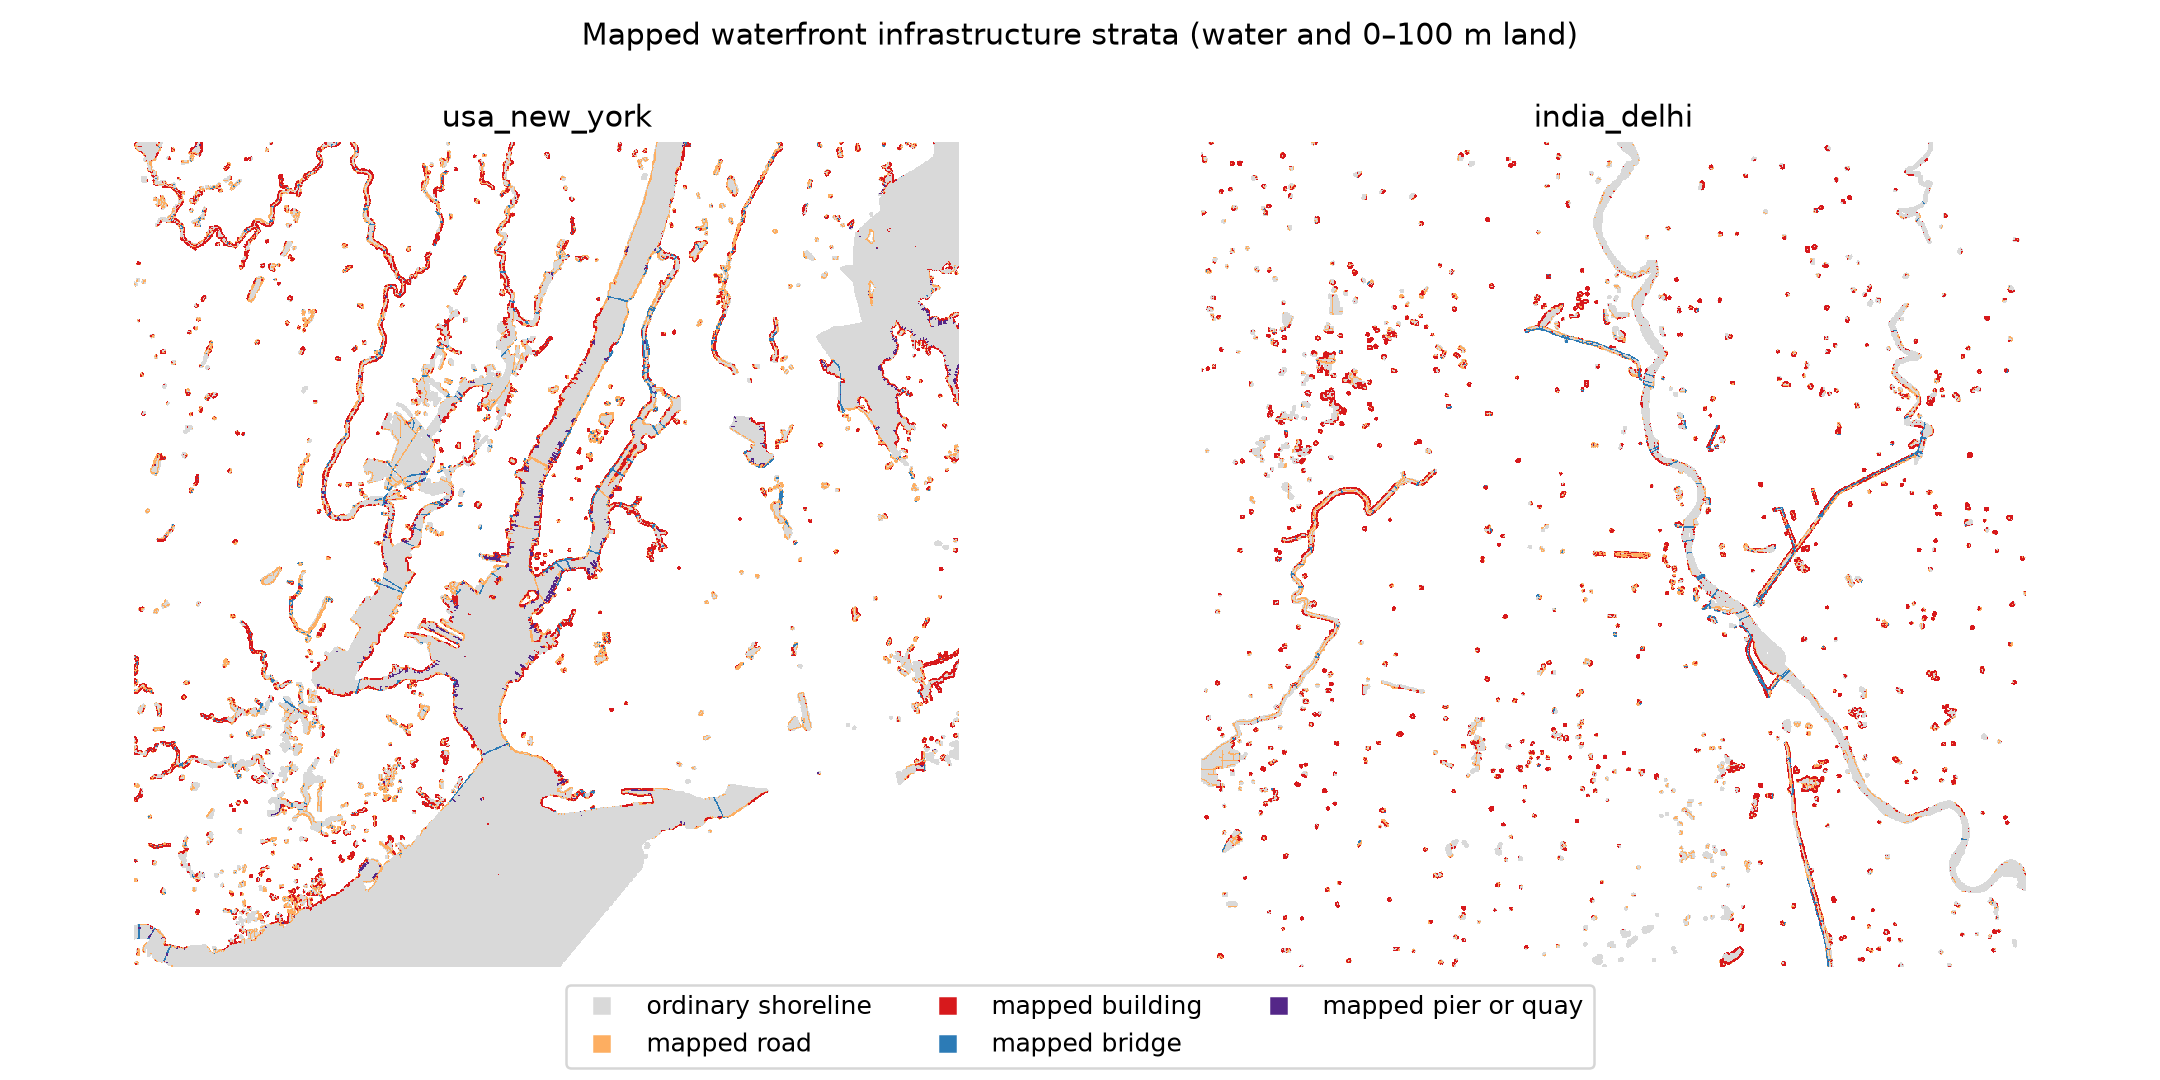

Source data for this figure (header and first rows):
city_id, configuration, proxy, water_variant, reference_configuration, side, stratum, comparison_pixel_count, allocation_sum, allocation_mean, reference_allocation_sum, difference_sum, difference_mean, difference_mean_absolute
usa_new_york, direct_upsample, , , direct_upsample, mapped_water, mapped_pier_or_quay, 12980, 786923, 60.63, 786923, 0.0, 0.0, 0.0
usa_new_york, direct_upsample, , , direct_upsample, mapped_water, mapped_bridge, 14103, 747716, 53.02, 747716, 0.0, 0.0, 0.0
usa_new_york, direct_upsample, , , direct_upsample, mapped_water, mapped_building, 1213, 102014, 84.1, 102014, 0.0, 0.0, 0.0
usa_new_york, direct_upsample, , , direct_upsample, mapped_water, mapped_road, 3992, 238236, 59.68, 238236, 0.0, 0.0, 0.0
usa_new_york, direct_upsample, , , direct_upsample, mapped_water, ordinary_shoreline, 4196603, 62863630, 14.98, 62863630, 0.0, 0.0, 0.0
usa_new_york, direct_upsample, , , direct_upsample, adjacent_land_0_100m, mapped_pier_or_quay, 6737, 512032, 76, 512032, 0.0, 0.0, 0.0
usa_new_york, direct_upsample, , , direct_upsample, adjacent_land_0_100m, mapped_bridge, 24910, 1874013, 75.23, 1874013, 0.0, 0.0, 0.0
usa_new_york, direct_upsample, , , direct_upsample, adjacent_land_0_100m, mapped_building, 212221, 13740291, 64.75, 13740291, 0.0, 0.0, 0.0
usa_new_york, direct_upsample, , , direct_upsample, adjacent_land_0_100m, mapped_road, 330089, 18947899, 57.4, 18947899, 0.0, 0.0, 0.0
usa_new_york, direct_upsample, , , direct_upsample, adjacent_land_0_100m, ordinary_shoreline, 1057177, 43425147, 41.08, 43425147, 0.0, 0.0, 0.0
usa_new_york, uniform_normalized_convolution, , , direct_upsample, mapped_water, mapped_pier_or_quay, 12343, 703097, 56.96, 710265, -7168, -0.5807, 9.968
usa_new_york, uniform_normalized_convolution, , , direct_upsample, mapped_water, mapped_bridge, 13945, 743826, 53.34, 735702, 8125, 0.5826, 7.058
usa_new_york, uniform_normalized_convolution, , , direct_upsample, mapped_water, mapped_building, 1138, 91569, 80.47, 92923, -1354, -1.19, 12.1
usa_new_york, uniform_normalized_convolution, , , direct_upsample, mapped_water, mapped_road, 3397, 202588, 59.64, 192945, 9644, 2.839, 10.17
usa_new_york, uniform_normalized_convolution, , , direct_upsample, mapped_water, ordinary_shoreline, 4142966, 65109703, 15.72, 60076529, 5033174, 1.215, 2.857
usa_new_york, uniform_normalized_convolution, , , direct_upsample, adjacent_land_0_100m, mapped_pier_or_quay, 6597, 483624, 73.31, 495603, -11980, -1.816, 12.79
usa_new_york, uniform_normalized_convolution, , , direct_upsample, adjacent_land_0_100m, mapped_bridge, 24469, 1798229, 73.49, 1829850, -31622, -1.292, 8.807
usa_new_york, uniform_normalized_convolution, , , direct_upsample, adjacent_land_0_100m, mapped_building, 208141, 12969923, 62.31, 13245180, -275257, -1.322, 7.778
usa_new_york, uniform_normalized_convolution, , , direct_upsample, adjacent_land_0_100m, mapped_road, 323740, 18102334, 55.92, 18165264, -62930, -0.1944, 7.271
usa_new_york, uniform_normalized_convolution, , , direct_upsample, adjacent_land_0_100m, ordinary_shoreline, 1051195, 43831624, 41.7, 42864374, 967250, 0.9201, 5.937
usa_new_york, built_form_primary__no_water_prior__circ…, built_form_primary, no_water_prior, built_form_primary__no_water_prior, mapped_water, mapped_pier_or_quay, 12343, 411621, 33.35, 411621, 0.0, 0.0, 0.0
usa_new_york, built_form_primary__no_water_prior__circ…, built_form_primary, no_water_prior, built_form_primary__no_water_prior, mapped_water, mapped_bridge, 13945, 978412, 70.16, 978412, 0.0, 0.0, 0.0
usa_new_york, built_form_primary__no_water_prior__circ…, built_form_primary, no_water_prior, built_form_primary__no_water_prior, mapped_water, mapped_building, 1138, 210742, 185.2, 210742, 0.0, 0.0, 0.0
usa_new_york, built_form_primary__no_water_prior__circ…, built_form_primary, no_water_prior, built_form_primary__no_water_prior, mapped_water, mapped_road, 3397, 272957, 80.35, 272957, 0.0, 0.0, 0.0
usa_new_york, built_form_primary__no_water_prior__circ…, built_form_primary, no_water_prior, built_form_primary__no_water_prior, mapped_water, ordinary_shoreline, 4142966, 35654753, 8.606, 35654753, 0.0, 0.0, 0.0
usa_new_york, built_form_primary__no_water_prior__circ…, built_form_primary, no_water_prior, built_form_primary__no_water_prior, adjacent_land_0_100m, mapped_pier_or_quay, 6597, 745778, 113, 745778, 0.0, 0.0, 0.0
usa_new_york, built_form_primary__no_water_prior__circ…, built_form_primary, no_water_prior, built_form_primary__no_water_prior, adjacent_land_0_100m, mapped_bridge, 24469, 2271778, 92.84, 2271778, 0.0, 0.0, 0.0
usa_new_york, built_form_primary__no_water_prior__circ…, built_form_primary, no_water_prior, built_form_primary__no_water_prior, adjacent_land_0_100m, mapped_building, 208141, 29150998, 140.1, 29150998, 0.0, 0.0, 0.0
usa_new_york, built_form_primary__no_water_prior__circ…, built_form_primary, no_water_prior, built_form_primary__no_water_prior, adjacent_land_0_100m, mapped_road, 323740, 25258402, 78.02, 25258402, 0.0, 0.0, 0.0
usa_new_york, built_form_primary__no_water_prior__circ…, built_form_primary, no_water_prior, built_form_primary__no_water_prior, adjacent_land_0_100m, ordinary_shoreline, 1051195, 14031064, 13.35, 14031064, 0.0, 0.0, 0.0
usa_new_york, built_form_primary__persistent_only_soft…, built_form_primary, persistent_only_soft, built_form_primary__no_water_prior, mapped_water, mapped_pier_or_quay, 12343, 292691, 23.71, 411621, -118929, -9.635, 10.53
usa_new_york, built_form_primary__persistent_only_soft…, built_form_primary, persistent_only_soft, built_form_primary__no_water_prior, mapped_water, mapped_bridge, 13945, 531032, 38.08, 978412, -447381, -32.08, 33.02
usa_new_york, built_form_primary__persistent_only_soft…, built_form_primary, persistent_only_soft, built_form_primary__no_water_prior, mapped_water, mapped_building, 1138, 121283, 106.6, 210742, -89459, -78.61, 80.29
usa_new_york, built_form_primary__persistent_only_soft…, built_form_primary, persistent_only_soft, built_form_primary__no_water_prior, mapped_water, mapped_road, 3397, 143396, 42.21, 272957, -129561, -38.14, 38.97
usa_new_york, built_form_primary__persistent_only_soft…, built_form_primary, persistent_only_soft, built_form_primary__no_water_prior, mapped_water, ordinary_shoreline, 4142966, 36298739, 8.762, 35654753, 643986, 0.1554, 0.1554
usa_new_york, built_form_primary__persistent_only_soft…, built_form_primary, persistent_only_soft, built_form_primary__no_water_prior, adjacent_land_0_100m, mapped_pier_or_quay, 6597, 570599, 86.49, 745778, -175179, -26.55, 32.08
usa_new_york, built_form_primary__persistent_only_soft…, built_form_primary, persistent_only_soft, built_form_primary__no_water_prior, adjacent_land_0_100m, mapped_bridge, 24469, 2226338, 90.99, 2271778, -45440, -1.857, 3.778
usa_new_york, built_form_primary__persistent_only_soft…, built_form_primary, persistent_only_soft, built_form_primary__no_water_prior, adjacent_land_0_100m, mapped_building, 208141, 28890642, 138.8, 29150998, -260356, -1.251, 3.371
usa_new_york, built_form_primary__persistent_only_soft…, built_form_primary, persistent_only_soft, built_form_primary__no_water_prior, adjacent_land_0_100m, mapped_road, 323740, 24909921, 76.94, 25258402, -348481, -1.076, 2.05
usa_new_york, built_form_primary__persistent_only_soft…, built_form_primary, persistent_only_soft, built_form_primary__no_water_prior, adjacent_land_0_100m, ordinary_shoreline, 1051195, 14113644, 13.43, 14031064, 82579, 0.07856, 0.07856
usa_new_york, built_form_primary__spectral_only_soft__…, built_form_primary, spectral_only_soft, built_form_primary__no_water_prior, mapped_water, mapped_pier_or_quay, 12343, 368326, 29.84, 411621, -43295, -3.508, 5.205
usa_new_york, built_form_primary__spectral_only_soft__…, built_form_primary, spectral_only_soft, built_form_primary__no_water_prior, mapped_water, mapped_bridge, 13945, 829486, 59.48, 978412, -148926, -10.68, 12.11
usa_new_york, built_form_primary__spectral_only_soft__…, built_form_primary, spectral_only_soft, built_form_primary__no_water_prior, mapped_water, mapped_building, 1138, 182453, 160.3, 210742, -28290, -24.86, 32.7
usa_new_york, built_form_primary__spectral_only_soft__…, built_form_primary, spectral_only_soft, built_form_primary__no_water_prior, mapped_water, mapped_road, 3397, 186875, 55.01, 272957, -86082, -25.34, 27.92
usa_new_york, built_form_primary__spectral_only_soft__…, built_form_primary, spectral_only_soft, built_form_primary__no_water_prior, mapped_water, ordinary_shoreline, 4142966, 36250811, 8.75, 35654753, 596058, 0.1439, 0.1439
usa_new_york, built_form_primary__spectral_only_soft__…, built_form_primary, spectral_only_soft, built_form_primary__no_water_prior, adjacent_land_0_100m, mapped_pier_or_quay, 6597, 700728, 106.2, 745778, -45051, -6.829, 16.75
usa_new_york, built_form_primary__spectral_only_soft__…, built_form_primary, spectral_only_soft, built_form_primary__no_water_prior, adjacent_land_0_100m, mapped_bridge, 24469, 2277835, 93.09, 2271778, 6057, 0.2475, 4.017
usa_new_york, built_form_primary__spectral_only_soft__…, built_form_primary, spectral_only_soft, built_form_primary__no_water_prior, adjacent_land_0_100m, mapped_building, 208141, 28463188, 136.7, 29150998, -687810, -3.305, 9.329
usa_new_york, built_form_primary__spectral_only_soft__…, built_form_primary, spectral_only_soft, built_form_primary__no_water_prior, adjacent_land_0_100m, mapped_road, 323740, 25700979, 79.39, 25258402, 442576, 1.367, 2.169
usa_new_york, built_form_primary__spectral_only_soft__…, built_form_primary, spectral_only_soft, built_form_primary__no_water_prior, adjacent_land_0_100m, ordinary_shoreline, 1051195, 14297074, 13.6, 14031064, 266010, 0.2531, 0.2531
usa_new_york, built_form_primary__combined_soft__circu…, built_form_primary, combined_soft, built_form_primary__no_water_prior, mapped_water, mapped_pier_or_quay, 12343, 288484, 23.37, 411621, -123137, -9.976, 11.9
usa_new_york, built_form_primary__combined_soft__circu…, built_form_primary, combined_soft, built_form_primary__no_water_prior, mapped_water, mapped_bridge, 13945, 514625, 36.9, 978412, -463788, -33.26, 34.75
usa_new_york, built_form_primary__combined_soft__circu…, built_form_primary, combined_soft, built_form_primary__no_water_prior, mapped_water, mapped_building, 1138, 113249, 99.52, 210742, -97494, -85.67, 88.94
usa_new_york, built_form_primary__combined_soft__circu…, built_form_primary, combined_soft, built_form_primary__no_water_prior, mapped_water, mapped_road, 3397, 143027, 42.1, 272957, -129930, -38.25, 40.05
usa_new_york, built_form_primary__combined_soft__circu…, built_form_primary, combined_soft, built_form_primary__no_water_prior, mapped_water, ordinary_shoreline, 4142966, 36743224, 8.869, 35654753, 1088471, 0.2627, 0.2627
usa_new_york, built_form_primary__combined_soft__circu…, built_form_primary, combined_soft, built_form_primary__no_water_prior, adjacent_land_0_100m, mapped_pier_or_quay, 6597, 548070, 83.08, 745778, -197708, -29.97, 38.95
usa_new_york, built_form_primary__combined_soft__circu…, built_form_primary, combined_soft, built_form_primary__no_water_prior, adjacent_land_0_100m, mapped_bridge, 24469, 2233554, 91.28, 2271778, -38225, -1.562, 6.721
usa_new_york, built_form_primary__combined_soft__circu…, built_form_primary, combined_soft, built_form_primary__no_water_prior, adjacent_land_0_100m, mapped_building, 208141, 28198804, 135.5, 29150998, -952194, -4.575, 11.53
usa_new_york, built_form_primary__combined_soft__circu…, built_form_primary, combined_soft, built_form_primary__no_water_prior, adjacent_land_0_100m, mapped_road, 323740, 25348149, 78.3, 25258402, 89746, 0.2772, 3.799
usa_new_york, built_form_primary__combined_soft__circu…, built_form_primary, combined_soft, built_form_primary__no_water_prior, adjacent_land_0_100m, ordinary_shoreline, 1051195, 14371807, 13.67, 14031064, 340743, 0.3241, 0.3241
... 220 more rows
